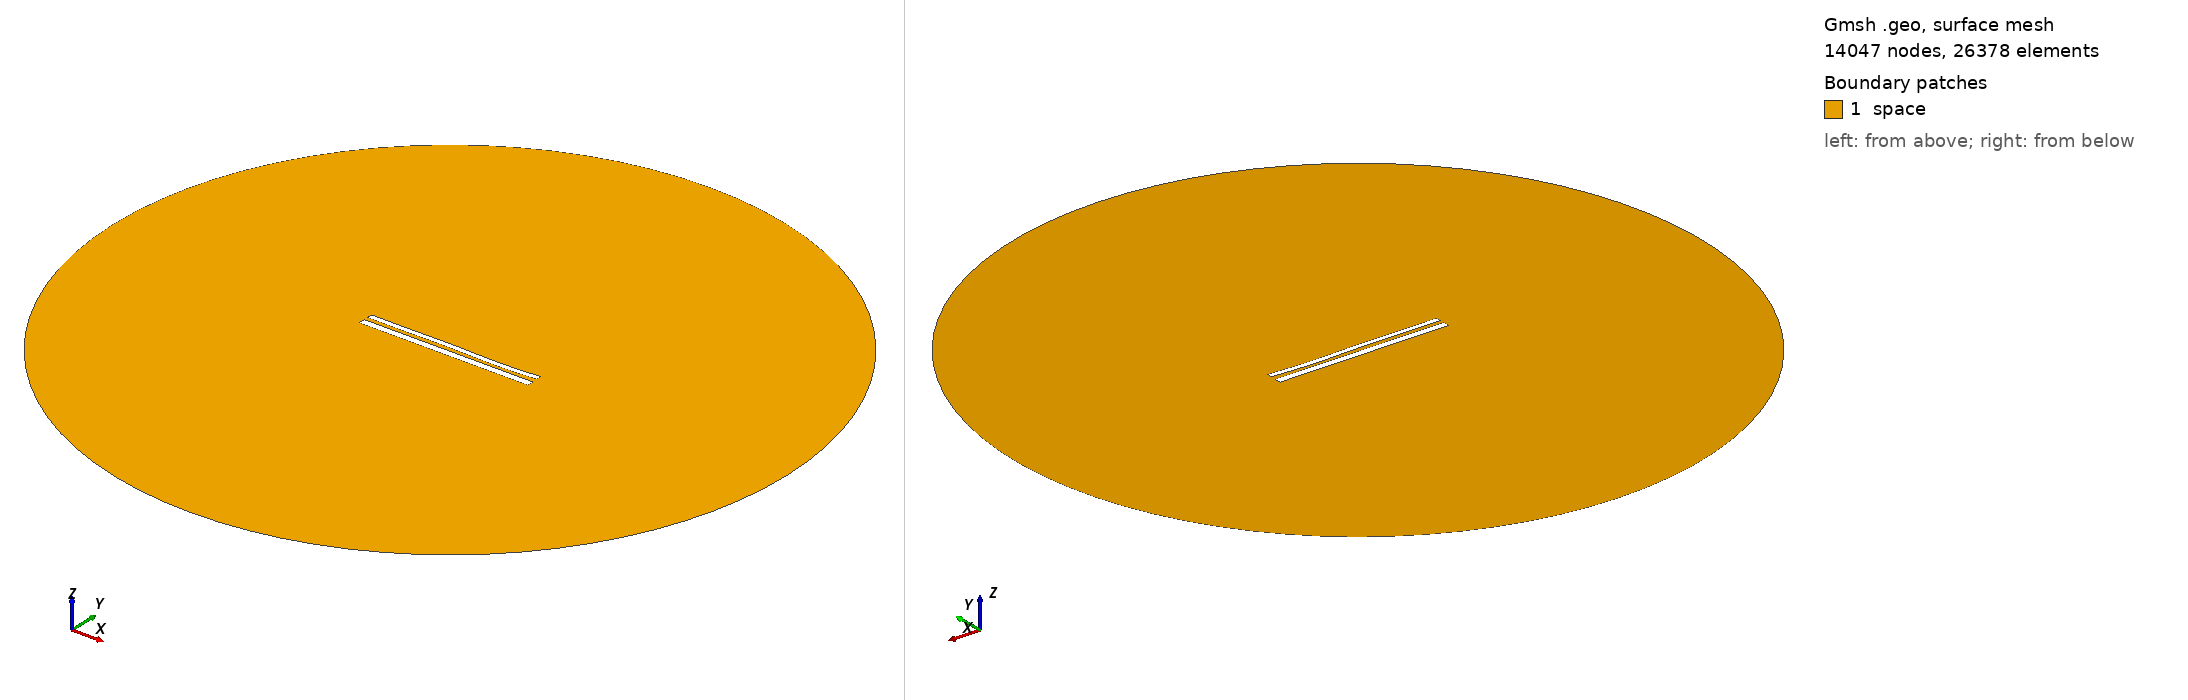

Gmsh geometry script, surface-meshed: 14047 nodes, 26378 surface elements. Boundary patches (legend numbers): 1 space. Left view from above one corner, right view from below the opposite corner. Legend entries are the model's physical surfaces. The drawing asked Gmsh for element sizes between 1% and 20% of the model's largest extent; the script's own settings can give other sizes.

=== 11421.geo (drawn) ===
//---------------------------------------
// Geometry kernel
//---------------------------------------

SetFactory("OpenCASCADE");



//---------------------------------------
// Parameters of the geometry
//---------------------------------------

// Overetch of the upper plate
overetch = 0.375;

// Distance between the plates
distance = 2.25;

// Discretization over the x axis (for the deformation)
nx = 50; 

// Length of the plate
L = 100 - overetch; 

// Number of modes
n = 4; 

// 1st mode coefficient
coeff(1) = -0.075;
beta(1) = 0.596864 * 3.1415926535 / L;

// 2nd mode coefficient
coeff(2) = -0.075;
beta(2) = 1.49418 * 3.1415926535 / L;

// 3rd mode coefficient
coeff(3) = 0.15;
beta(3) = 2.50025 * 3.1415926535 / L;

// 4th mode coefficient
coeff(4) = -0.15;
beta(4) = 3.49999 * 3.1415926535 / L;



//---------------------------------------
// Upper plate (deformed rectangle)
//---------------------------------------

// Coordiantes of the upper plate
xmin = -50;
xmax = 50 - overetch;

// Height of the upper plate
yheight = 4 - 2 * overetch;

// Indexes of the points
UpperID[] = {};
LowerID[] = {};
LeftID[] = {};
RightID[] = {};

// Point index
p = 1;

// Horizontal edges
For i In {1:nx}
    x = xmin + (i-1)*(xmax - xmin)/(nx-1);

    y_bottom = distance / 2 + overetch;
    For j In {1:n}
        C = (Cosh(beta(j)*L) + Cos(beta(j)*L)) / (Sinh(beta(j)*L) + Sin(beta(j)*L));
        y_bottom  = y_bottom + coeff(j) * (Cosh(beta(j)*(x+50)) - Cos(beta(j)*(x+50)) - C * (Sinh(beta(j)*(x+50)) - Sin(beta(j)*(x+50))));
    EndFor

    y_top = y_bottom + yheight;

    Point(p) = {x, y_top, 0, 1.0};
    UpperID[i] = p;
    p = p + 1;

    Point(p) = {x, y_bottom, 0, 1.0};
    LowerID[i] = p;
    p = p + 1;
EndFor

// Create point lists
UpperPts[] = {}; LowerPts[] = {};
For i In {1:nx}
  UpperPts[] += {UpperID[i]};
  LowerPts[] += {LowerID[i]};
EndFor

// Build splines
Spline(1) = {UpperPts[]};
Spline(2) = {LowerPts[]};
Line(3) = {LowerPts[nx-1], UpperPts[nx-1]};
Line(4) = {LowerPts[0], UpperPts[0]};

// Build the plane surface
Curve Loop(1) = {2, 3, -1, -4};
Plane Surface(1) = {1};



//---------------------------------------
// Lower plate (rectangle)
//---------------------------------------

// Vertices
Point(1001) = {-50, -1, 0, 1.0};
Point(1002) = { 50, -1, 0, 1.0};
Point(1003) = { 50,  -5, 0, 1.0};
Point(1004) = {-50,  -5, 0, 1.0};

// Edges
Line(5) = {1001, 1002};
Line(6) = {1002, 1003};
Line(7) = {1003, 1004};
Line(8) = {1004, 1001};

// Plane surface
Line Loop(2) = {5, 6, 7, 8};
Plane Surface(2) = {2}; 



//---------------------------------------
// Outer (fictious) boundary
//---------------------------------------

// Points
Point(1005) = {0, 0, 0};       // Center
Point(1006) = {200, 0, 0};     // Start point
Point(1007) = {0, 200, 0};     // 90 degrees
Point(1008) = {-200, 0, 0};    // 180 degrees
Point(1009) = {0, -200, 0};    // 270 degrees

// Circle arcs (each needs start, center, end)
Circle(9) = {1006, 1005, 1007};
Circle(10) = {1007, 1005, 1008};
Circle(11) = {1008, 1005, 1009};
Circle(12) = {1009, 1005, 1006};

// Plane surface for the entire domain
Curve Loop(3) = {9, 10, 11, 12};
Surface(3) = {3};

// Subtract the plates from the whole domain to obtain the actual domain where we want to solve the equations
BooleanDifference{ Surface{3}; Delete; }{ Surface{1}; Surface{2}; Delete; }




//---------------------------------------
// Transfinite Lines/Curves
//---------------------------------------

// Set the number of points on the boundaries
r = 7;

// Plates
Transfinite Curve {1, 2} = 50*r Using Progression 1;
Transfinite Curve {3, 4} = 2*r Using Progression 1;
Transfinite Line {5, 7} = 50*r Using Progression 1;
Transfinite Line {6, 8} = 2*r Using Progression 1;

// Outer boundary
Transfinite Line {9, 10, 11, 12} = 20 Using Progression 1;



//---------------------------------------
// Physical groups
//---------------------------------------                

// Physical curves (boundaries)
Physical Line("force_segment", 10) = {2};
Physical Line("upper_plate", 11) = {1, 3, 4};
Physical Line("lower_plate", 12) = {5, 6, 7, 8};
Physical Line("boundary", 20) = {9, 10, 11, 12};

// Physical Surfaces
Physical Surface("space", 30) = {3};



//---------------------------------------
// 6. Generate the Mesh
//---------------------------------------

// 2D mesh generation
Mesh 2;
